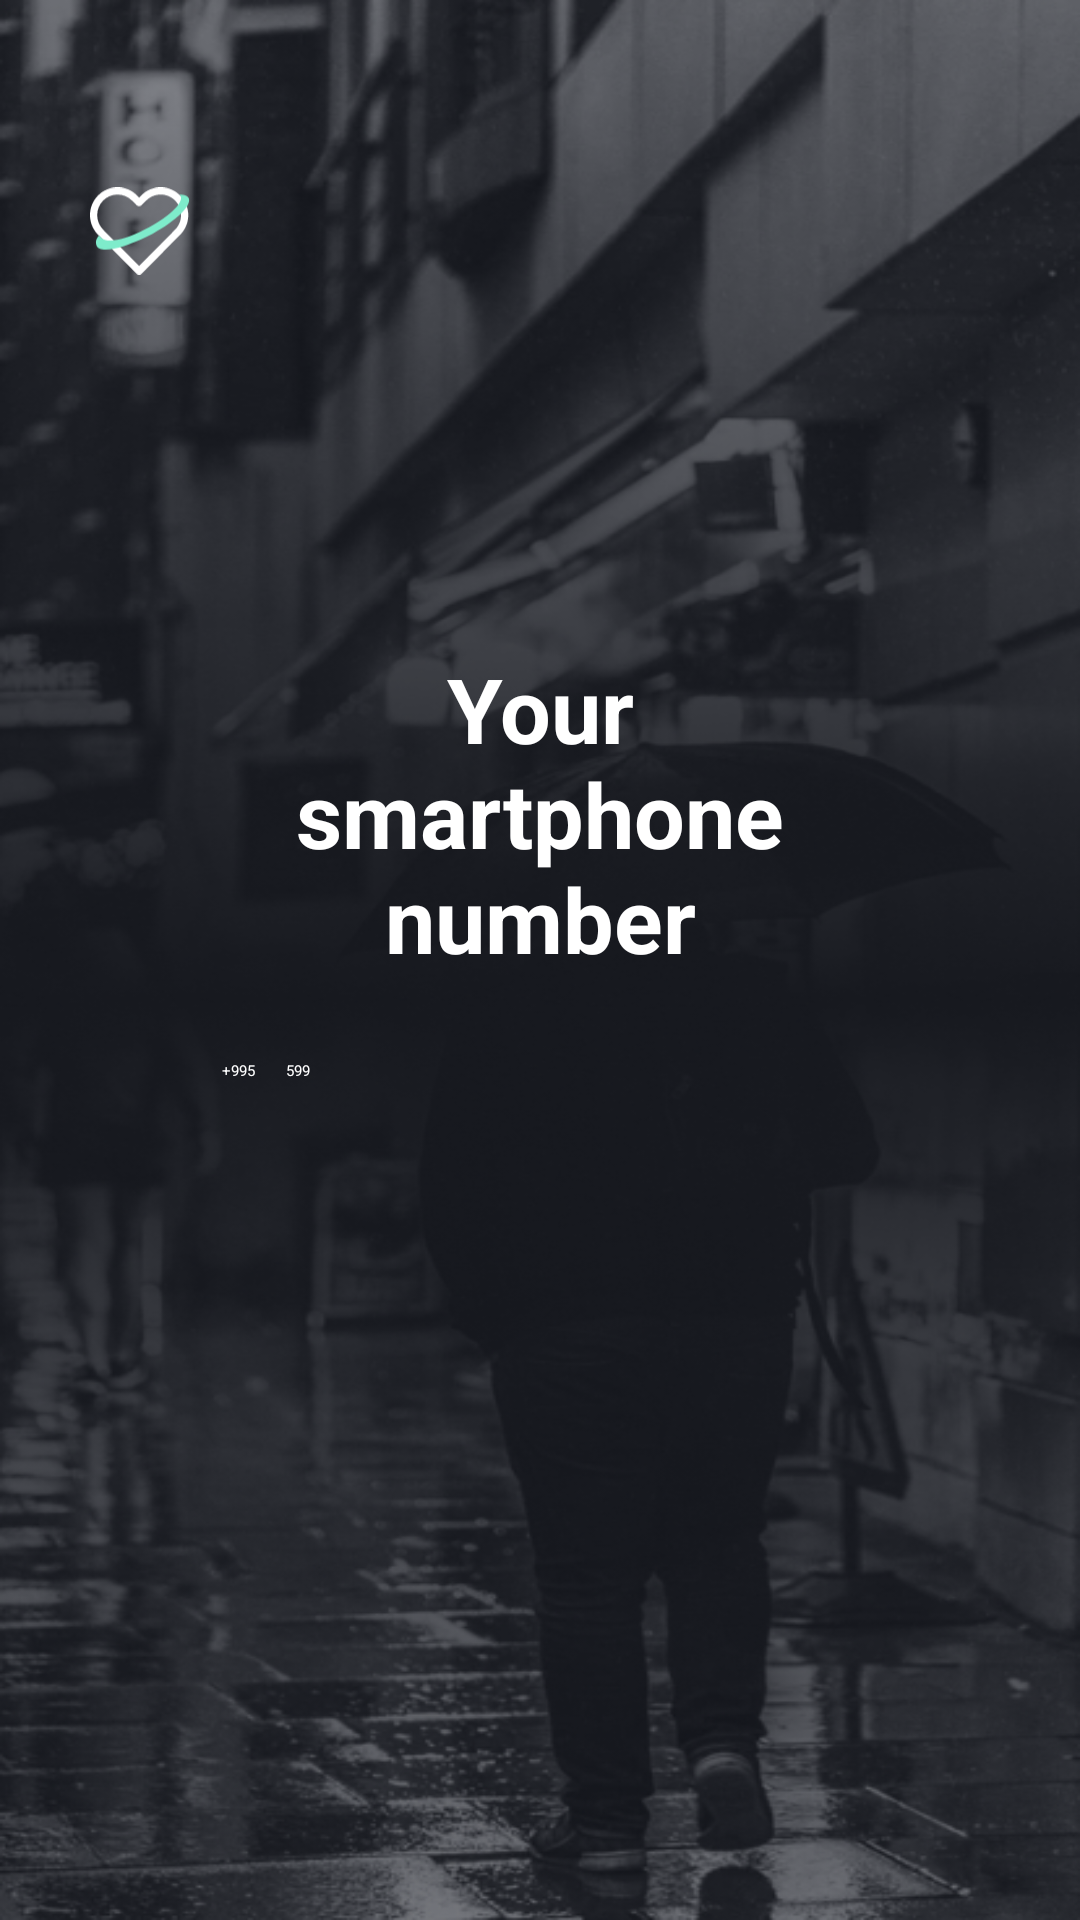

Reconstruct the res/layout file that produces this screen, plus the resources it refers to.
<!-- AndroidManifest.xml: application theme Theme.App.Starting -->
<!-- res/layout/fragment_mob_verify.xml -->
<?xml version="1.0" encoding="utf-8"?>
<androidx.constraintlayout.widget.ConstraintLayout xmlns:android="http://schemas.android.com/apk/res/android"
    xmlns:app="http://schemas.android.com/apk/res-auto"
    android:layout_width="match_parent"
    android:layout_height="match_parent"
    android:background="@drawable/ic_authentication_background"
    android:paddingHorizontal="30dp">

    <ImageView
        android:id="@+id/logo_image"
        android:layout_width="34dp"
        android:layout_height="30dp"
        android:layout_marginTop="62dp"
        android:src="@drawable/ic_assured_logo"
        app:layout_constraintStart_toStartOf="parent"
        app:layout_constraintTop_toTopOf="parent" />

    <TextView
        android:id="@+id/title_text"
        android:layout_width="match_parent"
        android:layout_height="wrap_content"
        android:layout_marginTop="124dp"
        android:gravity="center"
        android:paddingHorizontal="50dp"
        android:text="Your smartphone number"
        android:textColor="@color/white"
        android:textSize="30sp"
        android:textStyle="bold"
        app:layout_constraintStart_toStartOf="parent"
        app:layout_constraintTop_toBottomOf="@id/logo_image" />

    <EditText
        android:id="@+id/mob_code_input"
        android:layout_width="0dp"
        android:layout_height="wrap_content"
        android:background="@android:color/transparent"
        android:drawablePadding="20dp"
        android:layout_marginStart="44dp"
        android:hint="+995"
        android:layout_marginTop="27dp"
        android:textColor="@color/white"
        android:textColorHint="@color/white"
        app:boxBackgroundColor="@android:color/transparent"
        app:layout_constraintStart_toStartOf="parent"
        app:layout_constraintTop_toBottomOf="@id/title_text" />

    <View
        android:id="@+id/line"
        android:layout_width="1px"
        android:layout_height="0dp"
        android:layout_margin="5dp"
        android:background="@color/gray"
        app:layout_constraintStart_toEndOf="@id/mob_code_input"
        app:layout_constraintTop_toTopOf="@id/mob_code_input"
        app:layout_constraintEnd_toStartOf="@id/mob_input"
        app:layout_constraintBottom_toBottomOf="@id/mob_code_input"/>

    <EditText
        android:id="@+id/mob_input"
        android:layout_width="0dp"
        android:layout_marginTop="27dp"
        android:layout_height="wrap_content"
        android:background="@android:color/transparent"
        android:drawablePadding="20dp"
        android:textColor="@color/white"
        android:hint="599"
        android:layout_marginEnd="44dp"
        android:textColorHint="@color/white"
        app:layout_constraintEnd_toEndOf="parent"
        app:layout_constraintStart_toEndOf="@id/line"
        app:layout_constraintTop_toBottomOf="@id/title_text" />


</androidx.constraintlayout.widget.ConstraintLayout>
<!-- resources referenced by this layout -->
<resources>
  <color name="gray">#9F9F9F</color>
  <color name="white">#FFFFFF</color>
  <!-- drawable ic_assured_logo (drawable) -->
  <vector xmlns:android="http://schemas.android.com/apk/res/android"
      android:width="35dp"
      android:height="30dp"
      android:viewportWidth="35"
      android:viewportHeight="30">
    <path
        android:pathData="M20.628,0.728C21.777,0.248 23.008,0 24.252,0C25.496,0 26.728,0.248 27.876,0.728C29.025,1.209 30.067,1.913 30.945,2.8C31.823,3.687 32.518,4.739 32.993,5.896C33.467,7.052 33.711,8.292 33.711,9.544C33.711,10.795 33.467,12.035 32.993,13.192C32.518,14.348 31.823,15.4 30.945,16.287C30.945,16.287 30.945,16.287 30.945,16.287L17.735,29.633C17.502,29.868 17.186,30 16.855,30C16.525,30 16.208,29.868 15.976,29.633L2.766,16.287C0.993,14.496 0,12.07 0,9.544C0,7.017 0.993,4.591 2.766,2.8C4.538,1.009 6.946,0.001 9.458,0.001C11.971,0.001 14.378,1.009 16.15,2.8L16.855,3.512L17.56,2.801C18.437,1.914 19.48,1.209 20.628,0.728ZM30.067,3.669L29.186,4.541C28.537,3.885 27.767,3.365 26.921,3.011C26.074,2.656 25.168,2.474 24.252,2.474C23.337,2.474 22.43,2.656 21.584,3.011C20.738,3.365 19.968,3.885 19.319,4.541L17.735,6.141C17.502,6.376 17.186,6.508 16.855,6.508C16.525,6.508 16.208,6.376 15.976,6.141L14.392,4.541C13.081,3.217 11.306,2.475 9.458,2.475C7.61,2.475 5.835,3.217 4.524,4.541C3.213,5.866 2.474,7.665 2.474,9.544C2.474,11.422 3.213,13.222 4.524,14.546L16.855,27.004L29.186,14.546C29.836,13.891 30.351,13.111 30.704,12.253C31.056,11.394 31.237,10.474 31.237,9.544C31.237,8.614 31.056,7.693 30.704,6.834C30.351,5.976 29.836,5.197 29.187,4.541L30.067,3.669Z"
        android:fillColor="#ffffff"
        android:fillType="evenOdd"/>
    <path
        android:pathData="M30.669,2.475C30.911,2.655 31.086,2.878 31.178,3.15C31.987,5.526 26.511,10.571 18.947,14.416C11.383,18.261 6.185,19.175 4.02,17.474C3.711,17.231 3.402,16.856 3.093,16.546C1.841,18.064 1.93,19.007 2.254,19.958C3.177,22.672 11.017,21.266 19.765,16.819C28.512,12.372 34.855,6.568 33.931,3.854C33.607,2.904 32.432,2.461 30.669,2.475Z"
        android:fillColor="#7EECCB"/>
  </vector>
  <!-- drawable ic_authentication_background: png bitmap (drawable, 260797 bytes) -->
  <style name="Theme.App.Starting" parent="Theme.SplashScreen">
          <item name="windowSplashScreenBackground">@color/white</item>
          <item name="windowSplashScreenAnimatedIcon">@drawable/vector__stroke___1_</item>
          <item name="postSplashScreenTheme">@style/Theme.Assured</item>
      </style>
  <!-- drawable vector__stroke___1_: vector/xml drawable (drawable, 2160 chars, omitted) -->
  <style name="Theme.Assured" parent="Theme.MaterialComponents.DayNight.NoActionBar">
          
          <item name="colorPrimary">@color/purple_500</item>
          <item name="colorPrimaryVariant">@color/purple_700</item>
          <item name="colorOnPrimary">@color/white</item>
          
          <item name="android:windowLightStatusBar">false</item>
          
          <item name="android:statusBarColor">@color/blue_background</item>
  
      </style>
  <color name="purple_500">#FF6200EE</color>
  <color name="purple_700">#FF3700B3</color>
  <color name="blue_background">#17191F</color>
</resources>
